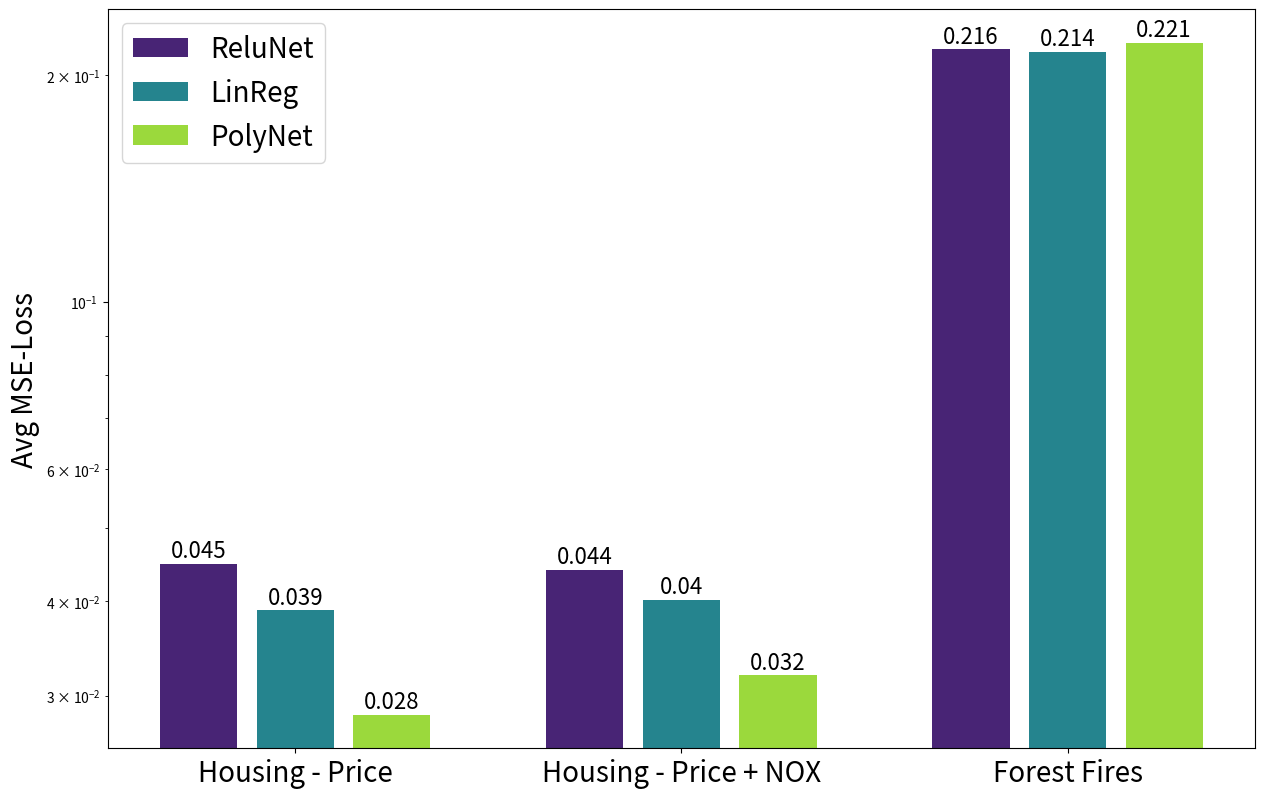

This figure's Python source:

import matplotlib.pyplot as plt
from matplotlib.cm import get_cmap
import numpy as np

ReluNet = [0.044848754, 0.044077049, 0.216295385]  # 0.810611179843544]

LinReg = [0.0389291506260633, 0.0401787117123603, 0.214463660120964]  # 0.753881526738405]

PolyNet = [0.028300693, 0.031916652, 0.220772359]  # 0.749413399]

#tread = []

plt.figure(figsize=[14.8, 9.6])

xlabels = ['Housing - Price', 'Housing - Price + NOX', 'Forest Fires'] #, 'cross_1', 'cross_2']

x = np.arange(len(xlabels))

width = 0.2
dist = width+0.05

cmap = get_cmap(name='viridis')

p1 = plt.bar(x - dist, ReluNet, width, label='ReluNet', color=cmap(0.1))
p2 = plt.bar(x, LinReg, width, label='LinReg', color=cmap(0.45))
p3 = plt.bar(x + dist, PolyNet, width, label='PolyNet', color=cmap(0.85))

# put rounded average mse loss on top of the bars
for idx, rect in enumerate(p1):
    height = rect.get_height()
    plt.text(rect.get_x() + rect.get_width() / 2, 1.005 * height, round(ReluNet[idx], 3), fontsize=16, ha='center', va='bottom')

for idx, rect in enumerate(p2):
    height = rect.get_height()
    plt.text(rect.get_x() + rect.get_width() / 2, 1.005 * height, round(LinReg[idx], 3), fontsize=16, ha='center', va='bottom')

for idx, rect in enumerate(p3):
    height = rect.get_height()
    plt.text(rect.get_x() + rect.get_width() / 2, 1.005 * height, round(PolyNet[idx], 3), fontsize=16, ha='center', va='bottom')

# use log scale
plt.yscale('log')
plt.ylabel('Avg MSE-Loss', fontsize=20)
plt.xticks(x, xlabels, fontsize=20)
# plt.title('', fontsize=26)
plt.legend(fontsize=20, loc='upper left')
# save figure?
plt.savefig('models_barplots_v4_log.png', dpi=300)
# plt.show()
